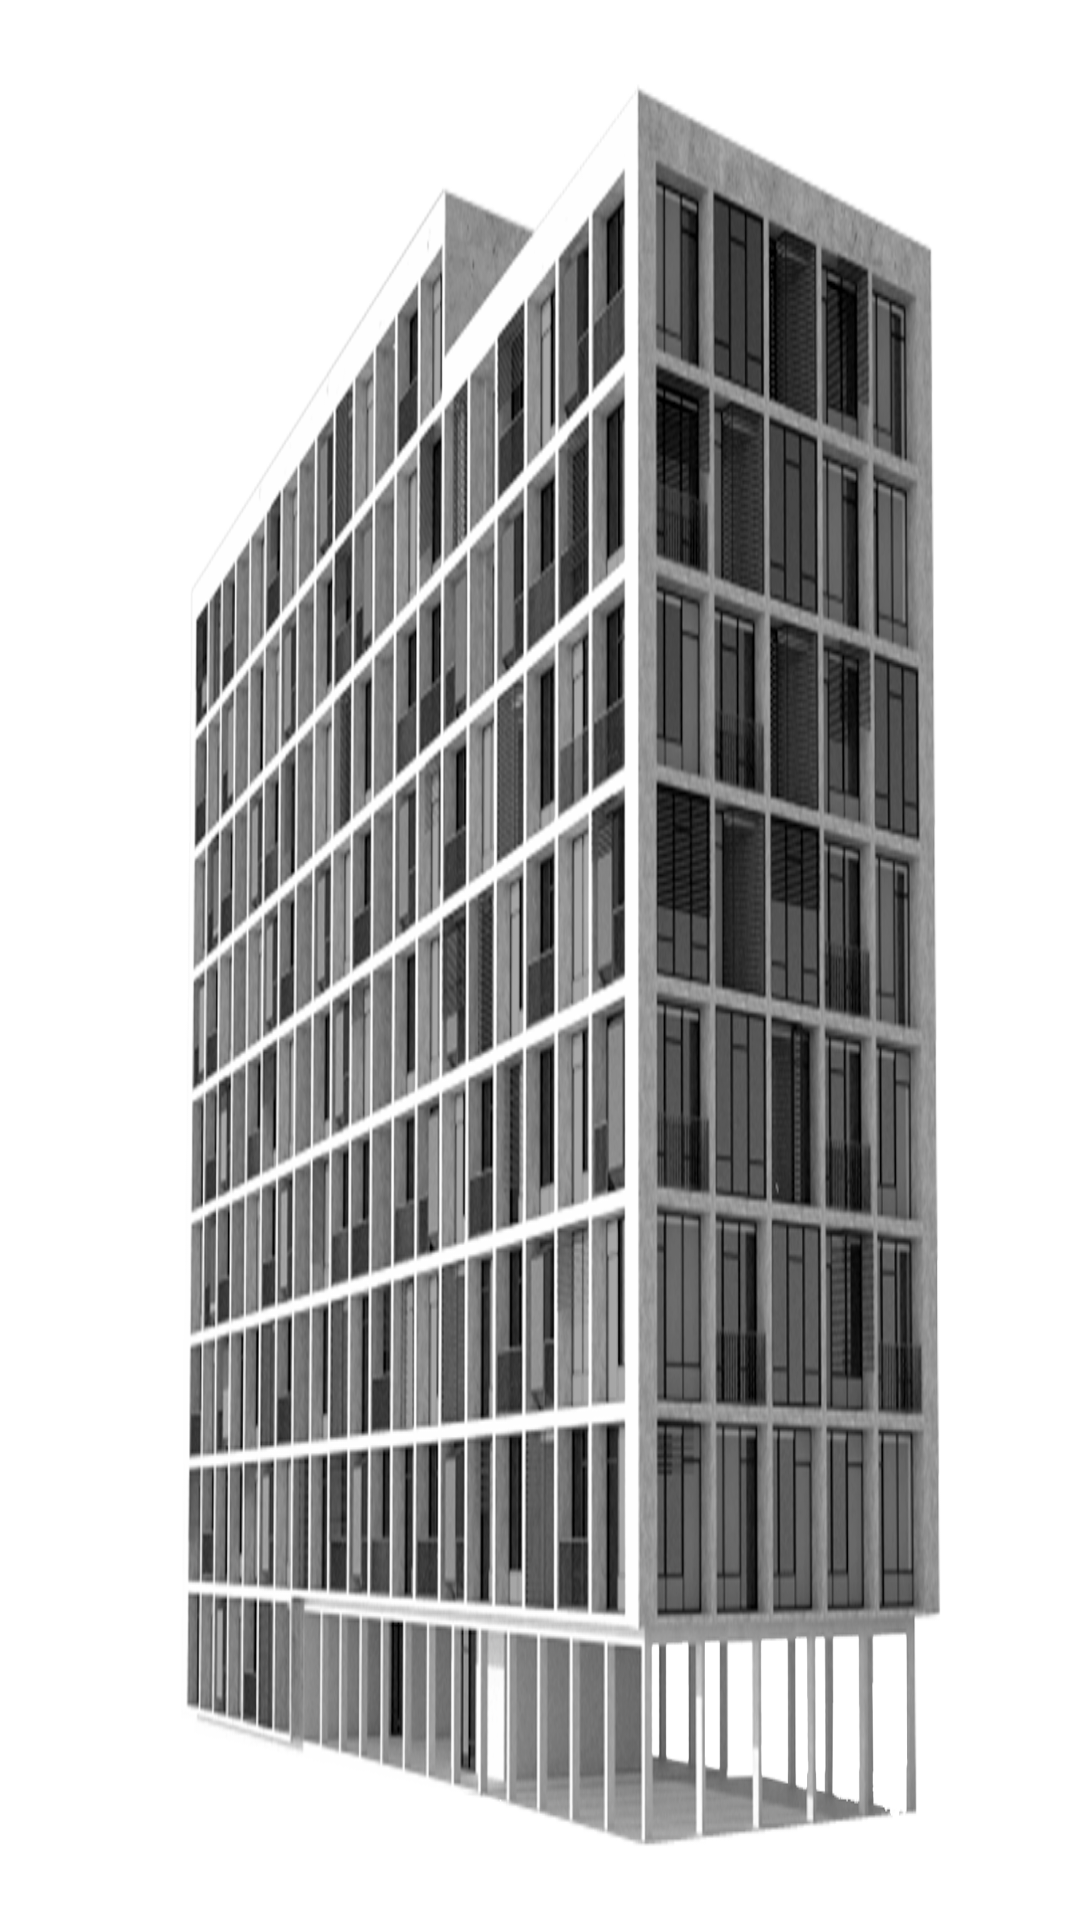

Android layout source for this screen:
<!-- AndroidManifest.xml: activity theme FullscreenTheme -->
<!-- res/layout/activity_image.xml -->
<FrameLayout xmlns:android="http://schemas.android.com/apk/res/android"
    xmlns:tools="http://schemas.android.com/tools"
    android:layout_width="match_parent"
    android:layout_height="match_parent"
    android:background="#0099cc"
    tools:context="empresarial.synapsesdk.com.activity.ImageActivity">

    
    <RelativeLayout
        android:id="@+id/container"
        android:layout_width="match_parent"
        android:layout_height="match_parent">
    <ImageView
        android:id="@+id/fullscreen_content"
        android:layout_width="match_parent"
        android:layout_height="match_parent"
        android:scaleType="fitXY"
        android:src="@drawable/project"
        android:keepScreenOn="true"
        android:gravity="center" />
    </RelativeLayout>

    
    <FrameLayout android:layout_width="match_parent"
        android:layout_height="match_parent"
        android:fitsSystemWindows="true">

        <LinearLayout android:id="@+id/fullscreen_content_controls"
            style="?metaButtonBarStyle"
            android:layout_width="match_parent"
            android:layout_height="wrap_content"
            android:layout_gravity="bottom|center_horizontal"
            android:background="@color/black_overlay"
            android:orientation="horizontal"
            tools:ignore="UselessParent">

        </LinearLayout>
    </FrameLayout>

</FrameLayout>
<!-- resources referenced by this layout -->
<resources>
  <!-- drawable project: png bitmap (drawable-xhdpi, 621932 bytes) -->
</resources>
